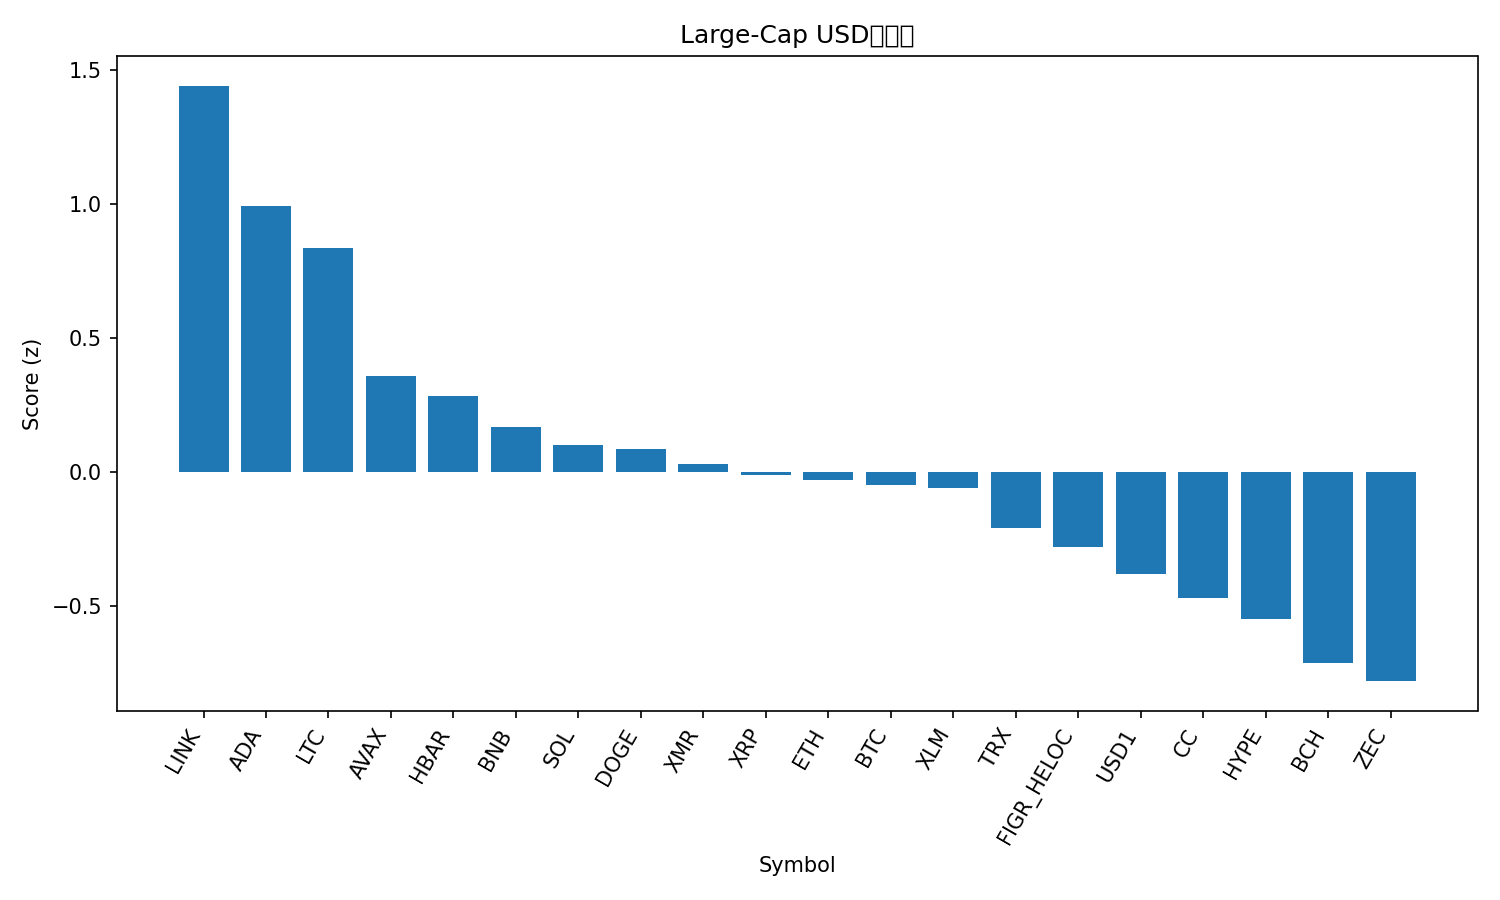

Data behind this chart, as committed beside it:
rank, name, symbol, price, pct_1h, pct_24h, pct_7d, pct_1h_vs_btc, pct_24h_vs_btc, pct_7d_vs_btc, market_cap_rank, market_cap, volume_usd, score
1, Chainlink, LINK, 8.96, 0.7117, 5.016, 1.74, 0.591, 3.695, 3.403, 17, 6334995708, 339537898, 1.44
2, Cardano, ADA, 0.2845, 0.1932, 4.481, 4.152, 0.07245, 3.16, 5.814, 13, 10466543861, 498238415, 0.9897
3, Litecoin, LTC, 55.19, 0.169, 5.071, 0.1162, 0.04831, 3.75, 1.779, 26, 4240717799, 378365679, 0.8326
4, Avalanche, AVAX, 9.14, 0.2089, 2.787, -0.5255, 0.08821, 1.466, 1.137, 29, 3947084285, 306489979, 0.357
5, Hedera, HBAR, 0.09988, 0.08496, 1.934, 2.95, -0.03575, 0.6129, 4.612, 25, 4294869491, 88874387, 0.2826
6, BNB, BNB, 627.1, -0.1961, 3.127, 1.419, -0.3168, 1.806, 3.081, 5, 85569176711, 1097800595, 0.1675
7, Solana, SOL, 84.44, -0.118, 2.945, -0.3168, -0.2387, 1.625, 1.346, 7, 47987686998, 4142672793, 0.1005
8, Dogecoin, DOGE, 0.1003, -0.2821, 2.429, 3.652, -0.4028, 1.109, 5.315, 9, 16943781137, 1132442365, 0.08313
9, Monero, XMR, 333.7, 0.9836, -0.7962, -5.616, 0.8629, -2.117, -3.954, 20, 6156619682, 76160208, 0.02825
10, XRP, XRP, 1.42, 0.1461, 0.9124, 0.6374, 0.02539, -0.4083, 2.3, 4, 86805747912, 2674802024, -0.01191
11, Ethereum, ETH, 1974, 0.2594, 1.391, -3.484, 0.1387, 0.07068, -1.822, 2, 238158828236, 21234123964, -0.03221
12, Bitcoin, BTC, 67782, 0.1207, 1.321, -1.663, 0.0, 0.0, 0.0, 1, 1355007228799, 52717616317, -0.04888
13, Stellar, XLM, 0.1618, 0.1807, 1.385, -2.128, 0.05995, 0.06433, -0.4652, 21, 5314382139, 95524262, -0.06204
14, TRON, TRX, 0.2854, 0.01275, 0.2852, 1.629, -0.108, -1.036, 3.291, 8, 27057336270, 704791849, -0.2097
15, Figure Heloc, FIGR_HELOC, 1.031, 0.01077, 0.7226, -0.8958, -0.1099, -0.5981, 0.7668, 10, 15698692659, 79231253, -0.2825
16, USD1, USD1, 0.9993, 0.005714, -0.02538, 0.004515, -0.115, -1.346, 1.667, 22, 5039351461, 2008682003, -0.381
17, Canton, CC, 0.1632, -1.145, 3.635, 3.922, -1.266, 2.314, 5.584, 19, 6192719975, 9283387, -0.4729
18, Hyperliquid, HYPE, 29.97, -0.4896, 2.863, -4.586, -0.6103, 1.542, -2.924, 16, 7142938963, 226627367, -0.5488
19, Bitcoin Cash, BCH, 558.8, -0.3799, -0.1927, 1.131, -0.5006, -1.513, 2.794, 11, 11177017569, 432705059, -0.7139
20, Zcash, ZEC, 259.8, 0.4238, -1.663, -7.18, 0.3031, -2.984, -5.517, 24, 4299505279, 241998823, -0.7821
21, Rain, RAIN, 0.00963, 0.2134, -1.445, -4.977, 0.09266, -2.765, -3.314, 23, 4603758653, 31550361, -0.7975
